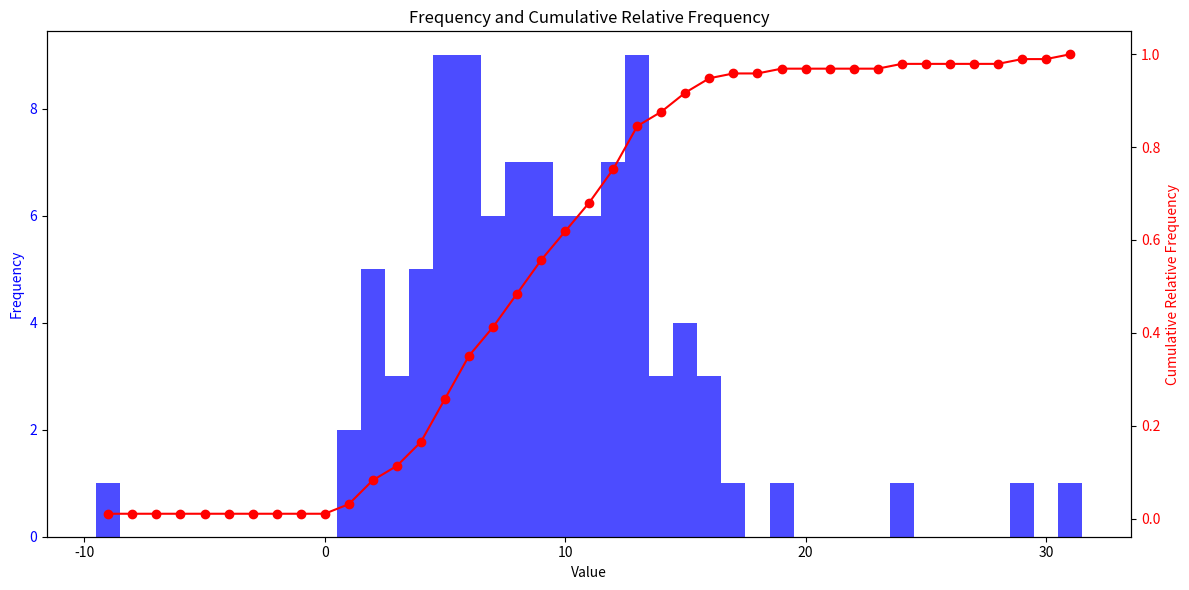

Write the Python code that produced this figure.
import numpy as np
import pandas as pd
import matplotlib.pyplot as plt

# 原始數據
data = [-8.8, 1.5, 1.6, 2.2, 2.4, 2.5, 2.8, 2.9, 3.4, 3.6, 3.6,
        4.0, 4.1, 4.3, 4.5, 4.9, 5.0, 5.0, 5.2, 5.2, 5.4, 5.4,
        5.5, 5.5, 5.9, 6.0, 6.0, 6.0, 6.7, 6.7, 6.7, 6.8, 6.8,
        6.8, 7.0, 7.2, 7.3, 7.3, 7.3, 7.7, 8.1, 8.2, 8.3, 8.4,
        8.6, 8.6, 8.8, 9.0, 9.1, 9.4, 9.5, 9.5, 9.6, 9.9, 10.0,
        10.1, 10.3, 10.6, 10.7, 10.8, 11.2, 11.3, 11.4, 11.5, 11.6, 11.9,
        12.0, 12.0, 12.1, 12.2, 12.8, 12.9, 12.9, 13.0, 13.2, 13.2, 13.4,
        13.4, 13.4, 13.5, 13.6, 13.9, 14.0, 14.2, 14.5, 15.2, 15.5, 15.5,
        15.6, 16.4, 16.4, 16.6, 17.4, 19.2, 24.8, 29.7, 32.0]

# 將數據轉換為pandas Series
data_series = pd.Series(data)

# 計算頻率和邊界
bins = np.arange(np.floor(min(data)), np.ceil(max(data)) + 1)
frequency, bins = np.histogram(data, bins=bins)
cumulative_frequency = np.cumsum(frequency)
cumulative_relative_frequency = cumulative_frequency / cumulative_frequency[-1]

# 繪製圖表
fig, ax1 = plt.subplots(figsize=(12, 6))

# 繪製頻率圖
ax1.bar(bins[:-1], frequency, width=np.diff(bins), color='blue', alpha=0.7, label='Frequency')
ax1.set_xlabel('Value')
ax1.set_ylabel('Frequency', color='blue')
ax1.tick_params(axis='y', labelcolor='blue')

# 創建一個共享x軸的第二個y軸
ax2 = ax1.twinx()
ax2.plot(bins[:-1], cumulative_relative_frequency, color='red', marker='o', linestyle='-', label='Cumulative Relative Frequency')
ax2.set_ylabel('Cumulative Relative Frequency', color='red')
ax2.tick_params(axis='y', labelcolor='red')

# 顯示圖表
plt.title('Frequency and Cumulative Relative Frequency')
fig.tight_layout()  # 調整布局以避免標籤被裁剪
plt.show()
